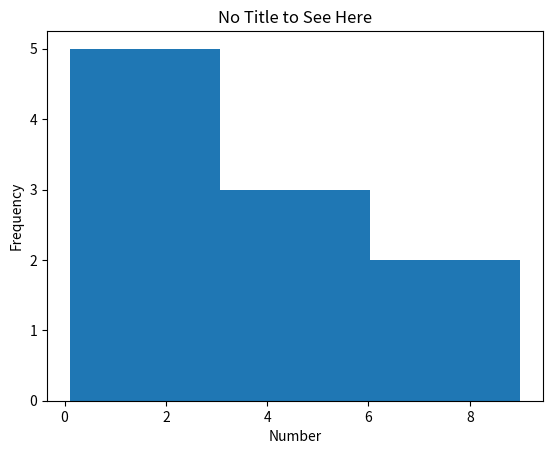

This chart was generated by the following Python code:
import matplotlib.pyplot as plt

numbers = [0.1, 0.5, 1, 1.5, 2, 4, 5.5, 6, 8, 9]

plt.hist(numbers, bins = 3)
plt.title("No Title to See Here")
plt.xlabel("Number")
plt.ylabel("Frequency")
plt.show()
